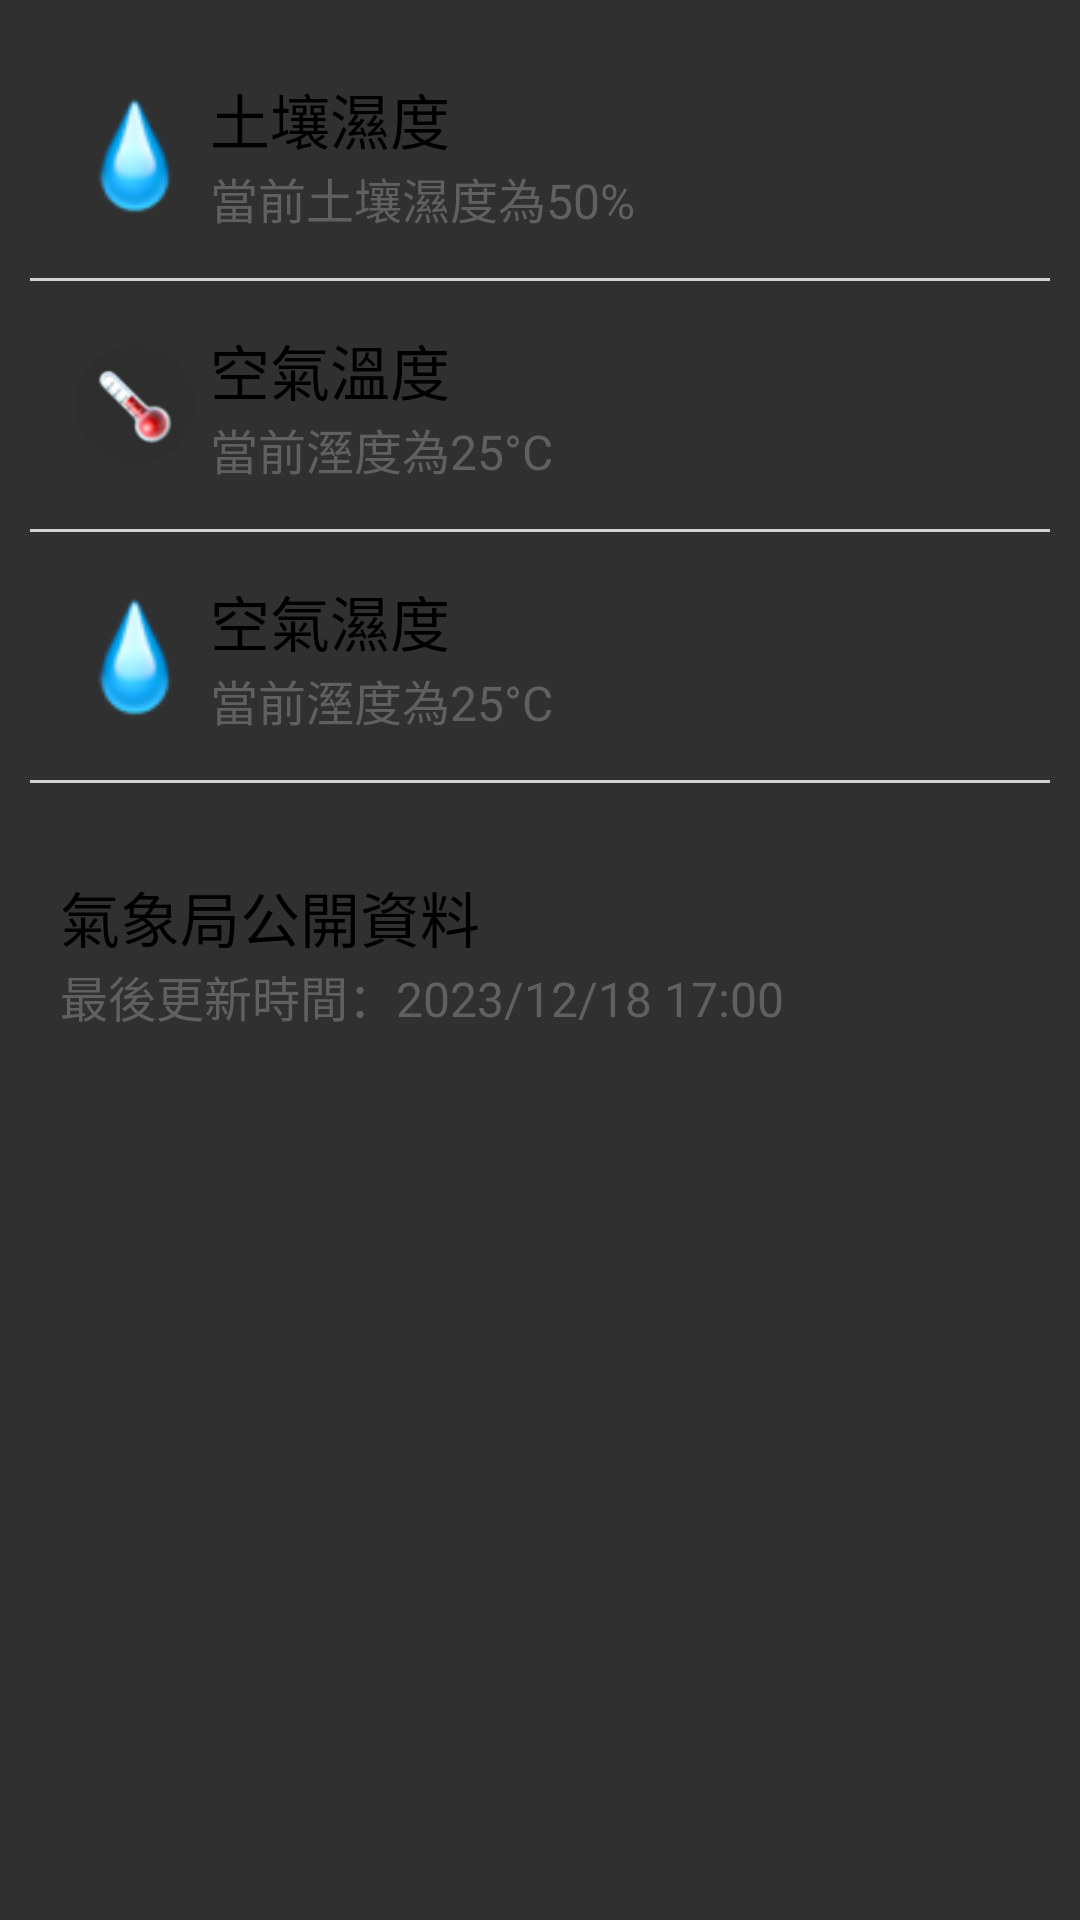

Here is an Android app screen rendered from its layout file. Give the layout XML and the strings, colors and styles it references.
<!-- AndroidManifest.xml: application theme Theme.AppCompat.NoActionBar -->
<!-- res/layout/fragment_current_data.xml -->
<?xml version="1.0" encoding="utf-8"?>
<LinearLayout xmlns:android="http://schemas.android.com/apk/res/android"
    xmlns:tools="http://schemas.android.com/tools"
    android:layout_width="match_parent"
    android:layout_height="match_parent"
    android:padding="10dp"
    android:orientation="vertical"
    tools:context=".CurrentDataFragment">

    <LinearLayout
        android:layout_width="match_parent"
        android:layout_height="match_parent"
        android:orientation="vertical">

        <LinearLayout
            android:layout_width="wrap_content"
            android:layout_height="wrap_content"
            android:orientation="vertical">

            <LinearLayout
                android:layout_width="match_parent"
                android:layout_height="wrap_content"
                android:padding="15dp"
                android:orientation="horizontal">

                <ImageView
                    android:layout_width="40dp"
                    android:layout_height="40dp"
                    android:layout_gravity="center"
                    android:layout_marginEnd="5dp"
                    android:background="@drawable/water_image"/>

                <LinearLayout
                    android:layout_width="wrap_content"
                    android:layout_height="wrap_content"
                    android:orientation="vertical"
                    android:gravity="center_vertical">

                    <TextView
                        android:layout_width="wrap_content"
                        android:layout_height="wrap_content"
                        android:text="土壤濕度"
                        android:textColor="@color/black"
                        android:textSize="20dp"/>

                    <LinearLayout
                        android:layout_width="wrap_content"
                        android:layout_height="wrap_content">

                        <TextView
                            android:layout_width="wrap_content"
                            android:layout_height="wrap_content"
                            android:text="當前土壤濕度為"
                            android:textColor="@color/dark_gray"
                            android:textSize="16dp"/>

                        <TextView
                            android:id="@+id/soilHumidity"
                            android:layout_width="wrap_content"
                            android:layout_height="wrap_content"
                            android:text="50%"
                            android:textColor="@color/dark_gray"
                            android:textSize="16dp"/>

                    </LinearLayout>

                </LinearLayout>

            </LinearLayout>

            <View
                android:layout_width="match_parent"
                android:layout_height="1dp"
                android:background="@color/light_gray"/>

        </LinearLayout>

        <LinearLayout
            android:layout_width="wrap_content"
            android:layout_height="wrap_content"
            android:orientation="vertical">

            <LinearLayout
                android:layout_width="match_parent"
                android:layout_height="wrap_content"
                android:padding="15dp"
                android:orientation="horizontal">

                <ImageView
                    android:layout_width="40dp"
                    android:layout_height="40dp"
                    android:layout_gravity="center"
                    android:layout_marginEnd="5dp"
                    android:background="@drawable/thermometer_iamge"/>

                <LinearLayout
                    android:layout_width="wrap_content"
                    android:layout_height="wrap_content"
                    android:orientation="vertical"
                    android:gravity="center_vertical">

                    <TextView
                        android:layout_width="wrap_content"
                        android:layout_height="wrap_content"
                        android:text="空氣溫度"
                        android:textColor="@color/black"
                        android:textSize="20dp"/>


                    <LinearLayout
                        android:layout_width="wrap_content"
                        android:layout_height="wrap_content">

                        <TextView
                            android:layout_width="wrap_content"
                            android:layout_height="wrap_content"
                            android:text="當前溼度為"
                            android:textColor="@color/dark_gray"
                            android:textSize="16dp"/>

                        <TextView
                            android:id="@+id/airTemperature"
                            android:layout_width="wrap_content"
                            android:layout_height="wrap_content"
                            android:text="25°C"
                            android:textColor="@color/dark_gray"
                            android:textSize="16dp"/>

                    </LinearLayout>

                </LinearLayout>

            </LinearLayout>

            <View
                android:layout_width="match_parent"
                android:layout_height="1dp"
                android:background="@color/light_gray"/>

        </LinearLayout>

        <LinearLayout
            android:layout_width="wrap_content"
            android:layout_height="wrap_content"
            android:orientation="vertical">

            <LinearLayout
                android:layout_width="match_parent"
                android:layout_height="wrap_content"
                android:padding="15dp"
                android:orientation="horizontal">

                <ImageView
                    android:layout_width="40dp"
                    android:layout_height="wrap_content"
                    android:layout_gravity="center"
                    android:layout_marginEnd="5dp"
                    android:background="@drawable/water_image" />

                <LinearLayout
                    android:layout_width="wrap_content"
                    android:layout_height="wrap_content"
                    android:orientation="vertical"
                    android:gravity="center_vertical">

                    <TextView
                        android:layout_width="wrap_content"
                        android:layout_height="wrap_content"
                        android:text="空氣濕度"
                        android:textColor="@color/black"
                        android:textSize="20dp"/>

                    <LinearLayout
                        android:layout_width="wrap_content"
                        android:layout_height="wrap_content">

                        <TextView
                            android:layout_width="wrap_content"
                            android:layout_height="wrap_content"
                            android:text="當前溼度為"
                            android:textColor="@color/dark_gray"
                            android:textSize="16dp"/>

                        <TextView
                            android:id="@+id/airHumidity"
                            android:layout_width="wrap_content"
                            android:layout_height="wrap_content"
                            android:text="25°C"
                            android:textColor="@color/dark_gray"
                            android:textSize="16dp"/>

                    </LinearLayout>

                </LinearLayout>

            </LinearLayout>

            <View
                android:layout_width="match_parent"
                android:layout_height="1dp"
                android:background="@color/light_gray"/>

        </LinearLayout>

        <LinearLayout
            android:layout_width="match_parent"
            android:layout_height="wrap_content"
            android:layout_marginTop="30dp"
            android:layout_marginHorizontal="10dp">

            <LinearLayout
                android:layout_width="wrap_content"
                android:layout_height="match_parent"
                android:orientation="vertical"
                android:gravity="center_vertical">

                <TextView
                    android:layout_width="wrap_content"
                    android:layout_height="wrap_content"
                    android:text="氣象局公開資料"
                    android:textColor="@color/black"
                    android:textSize="20dp"/>

                <LinearLayout
                    android:layout_width="wrap_content"
                    android:layout_height="wrap_content">

                    <TextView
                        android:layout_width="wrap_content"
                        android:layout_height="wrap_content"
                        android:text="最後更新時間："
                        android:textColor="@color/dark_gray"
                        android:textSize="16dp"/>

                    <TextView
                        android:id="@+id/currentTime"
                        android:layout_width="wrap_content"
                        android:layout_height="wrap_content"
                        android:text="2023/12/18 17:00"
                        android:textColor="@color/dark_gray"
                        android:textSize="16dp"/>

                </LinearLayout>
            </LinearLayout>
            <LinearLayout
                android:layout_width="match_parent"
                android:layout_height="match_parent"
                android:orientation="vertical"
                android:gravity="center_vertical">

                <TextView
                    android:id="@+id/opendataAirTemperature"
                    android:layout_width="wrap_content"
                    android:layout_height="wrap_content"
                    android:textColor="@color/black" />

                <TextView
                    android:id="@+id/opendataAirHumidity"
                    android:layout_width="wrap_content"
                    android:layout_height="wrap_content"
                    android:textColor="@color/black" />
            </LinearLayout>

        </LinearLayout>

    </LinearLayout>

</LinearLayout>
<!-- resources referenced by this layout -->
<resources>
  <color name="black">#FF000000</color>
  <color name="dark_gray">#606060</color>
  <color name="light_gray">#D3D3D3</color>
  <!-- drawable thermometer_iamge: png bitmap (drawable, 3131 bytes) -->
  <!-- drawable water_image: png bitmap (drawable, 2282 bytes) -->
</resources>
